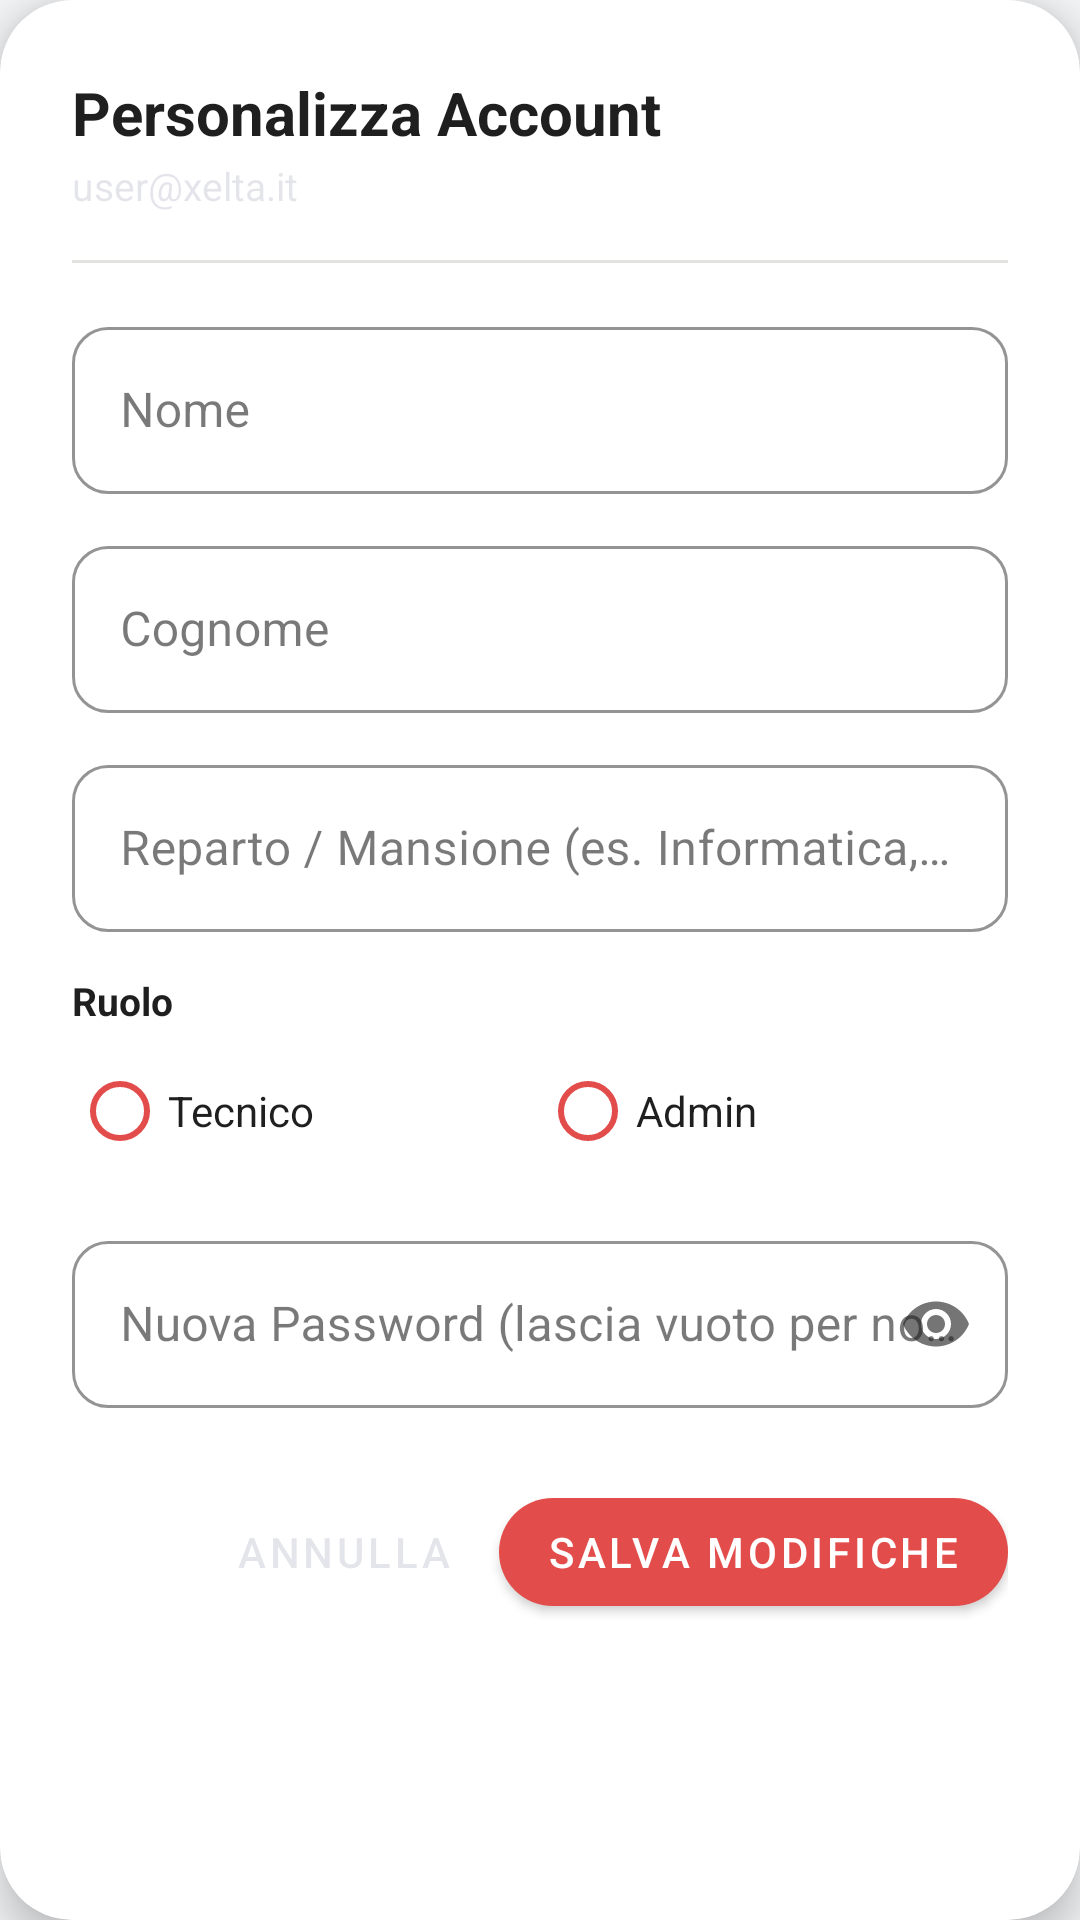

Android layout source for this screen:
<!-- AndroidManifest.xml: application theme Theme.TechInterventionApp -->
<!-- res/layout/dialog_edit_user.xml -->
<?xml version="1.0" encoding="utf-8"?>
<com.google.android.material.card.MaterialCardView
    xmlns:android="http://schemas.android.com/apk/res/android"
    xmlns:app="http://schemas.android.com/apk/res-auto"
    android:layout_width="match_parent"
    android:layout_height="wrap_content"
    app:cardCornerRadius="24dp"
    app:cardElevation="8dp"
    app:strokeWidth="0dp"
    android:background="@color/surface">

    <LinearLayout
        android:layout_width="match_parent"
        android:layout_height="wrap_content"
        android:orientation="vertical"
        android:padding="24dp">

        
        <TextView
            android:layout_width="wrap_content"
            android:layout_height="wrap_content"
            android:text="Personalizza Account"
            android:textSize="20sp"
            android:textStyle="bold"
            android:textColor="@color/text_primary" />

        <TextView
            android:id="@+id/tv_edit_user_email"
            android:layout_width="wrap_content"
            android:layout_height="wrap_content"
            android:text="user@xelta.it"
            android:textSize="13sp"
            android:textColor="@color/text_muted"
            android:layout_marginTop="2dp" />

        <View
            android:layout_width="match_parent"
            android:layout_height="1dp"
            android:background="@color/border_subtle"
            android:layout_marginVertical="16dp" />

        
        <com.google.android.material.textfield.TextInputLayout
            style="@style/Widget.MaterialComponents.TextInputLayout.OutlinedBox"
            android:layout_width="match_parent"
            android:layout_height="wrap_content"
            android:hint="Nome"
            app:boxCornerRadiusTopStart="12dp"
            app:boxCornerRadiusTopEnd="12dp"
            app:boxCornerRadiusBottomStart="12dp"
            app:boxCornerRadiusBottomEnd="12dp"
            app:boxStrokeColor="@color/primary">

            <com.google.android.material.textfield.TextInputEditText
                android:id="@+id/et_first_name"
                android:layout_width="match_parent"
                android:layout_height="wrap_content"
                android:inputType="textPersonName|textCapWords"
                android:textColor="@color/text_primary" />
        </com.google.android.material.textfield.TextInputLayout>

        
        <com.google.android.material.textfield.TextInputLayout
            style="@style/Widget.MaterialComponents.TextInputLayout.OutlinedBox"
            android:layout_width="match_parent"
            android:layout_height="wrap_content"
            android:hint="Cognome"
            android:layout_marginTop="12dp"
            app:boxCornerRadiusTopStart="12dp"
            app:boxCornerRadiusTopEnd="12dp"
            app:boxCornerRadiusBottomStart="12dp"
            app:boxCornerRadiusBottomEnd="12dp"
            app:boxStrokeColor="@color/primary">

            <com.google.android.material.textfield.TextInputEditText
                android:id="@+id/et_last_name"
                android:layout_width="match_parent"
                android:layout_height="wrap_content"
                android:inputType="textPersonName|textCapWords"
                android:textColor="@color/text_primary" />
        </com.google.android.material.textfield.TextInputLayout>

        
        <com.google.android.material.textfield.TextInputLayout
            style="@style/Widget.MaterialComponents.TextInputLayout.OutlinedBox"
            android:layout_width="match_parent"
            android:layout_height="wrap_content"
            android:hint="Reparto / Mansione (es. Informatica, Telefonia)"
            android:layout_marginTop="12dp"
            app:boxCornerRadiusTopStart="12dp"
            app:boxCornerRadiusTopEnd="12dp"
            app:boxCornerRadiusBottomStart="12dp"
            app:boxCornerRadiusBottomEnd="12dp"
            app:boxStrokeColor="@color/primary">

            <com.google.android.material.textfield.TextInputEditText
                android:id="@+id/et_department"
                android:layout_width="match_parent"
                android:layout_height="wrap_content"
                android:inputType="textCapWords"
                android:textColor="@color/text_primary" />
        </com.google.android.material.textfield.TextInputLayout>

        
        <TextView
            android:layout_width="wrap_content"
            android:layout_height="wrap_content"
            android:text="Ruolo"
            android:textSize="13sp"
            android:textStyle="bold"
            android:textColor="@color/text_primary"
            android:layout_marginTop="14dp" />

        <RadioGroup
            android:id="@+id/rg_edit_role"
            android:layout_width="match_parent"
            android:layout_height="wrap_content"
            android:orientation="horizontal"
            android:layout_marginTop="4dp">

            <RadioButton
                android:id="@+id/rb_role_tech"
                android:layout_width="0dp"
                android:layout_height="wrap_content"
                android:layout_weight="1"
                android:text="Tecnico"
                android:textSize="14sp"
                android:buttonTint="@color/primary"
                android:textColor="@color/text_primary" />

            <RadioButton
                android:id="@+id/rb_role_admin"
                android:layout_width="0dp"
                android:layout_height="wrap_content"
                android:layout_weight="1"
                android:text="Admin"
                android:textSize="14sp"
                android:buttonTint="@color/primary"
                android:textColor="@color/text_primary" />
        </RadioGroup>

        
        <com.google.android.material.textfield.TextInputLayout
            style="@style/Widget.MaterialComponents.TextInputLayout.OutlinedBox"
            android:layout_width="match_parent"
            android:layout_height="wrap_content"
            android:hint="Nuova Password (lascia vuoto per non cambiare)"
            android:layout_marginTop="14dp"
            app:boxCornerRadiusTopStart="12dp"
            app:boxCornerRadiusTopEnd="12dp"
            app:boxCornerRadiusBottomStart="12dp"
            app:boxCornerRadiusBottomEnd="12dp"
            app:boxStrokeColor="@color/primary"
            app:passwordToggleEnabled="true">

            <com.google.android.material.textfield.TextInputEditText
                android:id="@+id/et_new_password"
                android:layout_width="match_parent"
                android:layout_height="wrap_content"
                android:inputType="textPassword"
                android:textColor="@color/text_primary" />
        </com.google.android.material.textfield.TextInputLayout>

        
        <LinearLayout
            android:layout_width="match_parent"
            android:layout_height="wrap_content"
            android:orientation="horizontal"
            android:gravity="end"
            android:layout_marginTop="24dp">

            <com.google.android.material.button.MaterialButton
                android:id="@+id/btn_cancel"
                style="@style/Widget.MaterialComponents.Button.TextButton"
                android:layout_width="wrap_content"
                android:layout_height="wrap_content"
                android:text="Annulla"
                android:textColor="@color/text_muted" />

            <com.google.android.material.button.MaterialButton
                android:id="@+id/btn_save_user"
                android:layout_width="wrap_content"
                android:layout_height="wrap_content"
                android:layout_marginStart="8dp"
                android:text="Salva Modifiche"
                android:textColor="@color/white"
                app:backgroundTint="@color/primary"
                app:cornerRadius="999dp" />
        </LinearLayout>

    </LinearLayout>
</com.google.android.material.card.MaterialCardView>
<!-- resources referenced by this layout -->
<resources>
  <color name="border_subtle">#1F1F1F0D</color>
  <color name="primary">#E24C4A</color>
  <color name="surface">#FFFFFF</color>
  <color name="text_muted">#1F1F1F59</color>
  <color name="text_primary">#1F1F1F</color>
  <color name="white">#FFFFFF</color>
  <style name="Theme.TechInterventionApp" parent="Theme.MaterialComponents.Light.NoActionBar">
          
          <item name="colorPrimary">@color/primary</item>
          <item name="colorPrimaryVariant">@color/primary_variant</item>
          <item name="colorOnPrimary">@color/white</item>
          <item name="colorSecondary">@color/primary</item>
          <item name="colorSecondaryVariant">@color/primary_variant</item>
          <item name="colorOnSecondary">@color/white</item>
          <item name="colorError">@color/error</item>
  
          
          <item name="android:colorBackground">@color/background</item>
          <item name="colorSurface">@color/surface</item>
          <item name="colorOnSurface">@color/text_primary</item>
  
          
          <item name="android:textColor">@color/text_primary</item>
          <item name="android:textColorPrimary">@color/text_primary</item>
          <item name="android:textColorSecondary">@color/text_secondary</item>
          <item name="android:textColorHint">@color/text_muted</item>
  
          
          <item name="android:statusBarColor">@color/background</item>
          <item name="android:windowLightStatusBar">true</item>
          <item name="android:navigationBarColor">@color/surface</item>
          <item name="android:windowLightNavigationBar">true</item>
  
          
          <item name="textInputStyle">@style/Widget.App.TextInputLayout</item>
  
          
          <item name="bottomNavigationStyle">@style/Widget.App.BottomNav</item>
  
          
          <item name="shapeAppearanceMediumComponent">@style/ShapeAppearance.App.MediumCard</item>
          <item name="shapeAppearanceLargeComponent">@style/ShapeAppearance.App.LargeCard</item>
      </style>
  <color name="primary_variant">#C93B39</color>
  <color name="error">#E24C4A</color>
  <color name="background">#F4F5F7</color>
  <color name="text_secondary">#1F1F1F8C</color>
  <style name="Widget.App.TextInputLayout" parent="Widget.MaterialComponents.TextInputLayout.OutlinedBox">
          <item name="boxStrokeColor">@color/primary</item>
          <item name="boxStrokeWidth">1.5dp</item>
          <item name="boxStrokeWidthFocused">2dp</item>
          <item name="boxCornerRadiusTopStart">14dp</item>
          <item name="boxCornerRadiusTopEnd">14dp</item>
          <item name="boxCornerRadiusBottomStart">14dp</item>
          <item name="boxCornerRadiusBottomEnd">14dp</item>
          <item name="hintTextColor">@color/primary</item>
          <item name="android:textColorHint">@color/text_muted</item>
          <item name="boxBackgroundColor">@color/surface</item>
      </style>
  <style name="Widget.App.BottomNav" parent="Widget.MaterialComponents.BottomNavigationView">
          <item name="itemIconTint">@color/bottom_nav_colors</item>
          <item name="itemTextColor">@color/bottom_nav_colors</item>
          <item name="labelVisibilityMode">labeled</item>
          <item name="itemBackground">@null</item>
          <item name="android:background">@color/surface</item>
          <item name="elevation">8dp</item>
      </style>
  <style name="ShapeAppearance.App.MediumCard" parent="ShapeAppearance.MaterialComponents.MediumComponent">
          <item name="cornerSize">18dp</item>
      </style>
  <style name="ShapeAppearance.App.LargeCard" parent="ShapeAppearance.MaterialComponents.LargeComponent">
          <item name="cornerSize">22dp</item>
      </style>
</resources>
